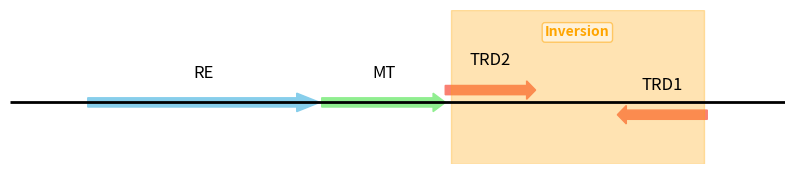

Write Python code to recreate this figure. (Note: this script raises an exception after producing the figure.)
import matplotlib.pyplot as plt
from matplotlib.patches import FancyArrow



prefix = "infant_2"
genes = [
    {"name": "RE", "start": 1001, "end": 3988, "strand": "+"},
    {"name": "MT", "start": 4011, "end": 5603, "strand": "+"},
    {"name": "TRD1", "start": 5600, "end": 6787, "strand": "+"},
    {"name": "TRD2", "start": 7838, "end": 8971, "strand": "-"},
]

prefix = "infant_14"
genes = [
    {"name": "RE", "start": 1001, "end": 3988, "strand": "+"},
    {"name": "MT", "start": 4011, "end": 5603, "strand": "+"},
    {"name": "TRD2", "start": 5600, "end": 6763, "strand": "+"},
    {"name": "TRD1", "start": 7814, "end": 8971, "strand": "-"},
]


# Highlight inversion region
inversion_start = 5671
inversion_end = 8929

# # # Example genes from Streptococcus pneumoniae D39 (approximate coordinates)
# genes = [
#     {"name": "RE", "start": 2319186, "end": 2322173, "strand": "+"},
#     {"name": "MT", "start": 2322196, "end": 2323788, "strand": "+"},
#     {"name": "S1", "start": 2323785, "end": 2324948, "strand": "+"},
#     {"name": "S2", "start": 2325999, "end": 2327159, "strand": "+"},
# ]

# # Highlight inversion region
# inversion_start = 2323856
# inversion_end = 2327115


# ## infant 2 3_C
# genes = [
#     {"name": "RE", "start": 2889998, "end": 2892985, "strand": "+"},
#     {"name": "MT", "start": 2893008, "end": 2894600, "strand": "+"},
#     {"name": "S1", "start": 2894597, "end": 2895784, "strand": "+"},
#     {"name": "S2", "start": 2896835, "end": 2897902, "strand": "+"},
# ]

# # Highlight inversion region
# inversion_start = 2894667
# inversion_end = 2897926


# genes = [
#     {"name": "RE", "start": 2346891, "end": 2349878, "strand": "+"},
#     {"name": "MT", "start": 2349901, "end": 2351493, "strand": "+"},
#     {"name": "S1", "start": 2351490, "end": 2352707, "strand": "+"},
#     {"name": "S2", "start": 2353758, "end": 2354864, "strand": "+"},
# ]

# # Highlight inversion region
# inversion_start = 2352013
# inversion_end = 2354401

# Create figure
fig, ax = plt.subplots(figsize=(10, 2))

# Draw genome axis
region_start = min(g["start"] for g in genes) - 1000
region_end   = max(g["end"] for g in genes) + 1000
ax.hlines(1, region_start, region_end, color="black", linewidth=2)

# Plot each gene as arrow
colors = ["skyblue", "lightgreen", "salmon", "salmon"]  # different colors
y_positions = [1, 1, 1.2, 0.8]  # Different y positions to avoid overlap for S genes

for i, gene in enumerate(genes):
    start, end, strand = gene["start"], gene["end"], gene["strand"]
    arrow_length = end - start
    y_pos = y_positions[i]
    
    # Adjust head_length to be proportional to arrow length but not too large
    head_len = min(300, arrow_length * 0.1)
    
    if strand == "+":
        # Forward strand: arrow from start to end
        ax.add_patch(FancyArrow(start, y_pos, arrow_length, 0,
                                width=0.15, head_width=0.3, head_length=head_len,
                                length_includes_head=True, color=colors[i % len(colors)]))
    else:
        # Reverse strand: arrow from end to start (pointing backwards)
        ax.add_patch(FancyArrow(end, y_pos, -arrow_length, 0,
                                width=0.15, head_width=0.3, head_length=head_len,
                                length_includes_head=True, color=colors[i % len(colors)]))
    
    # Label
    ax.text((start+end)//2, y_pos + 0.4, gene["name"], ha="center", fontsize=12)


ax.axvspan(inversion_start, inversion_end, color='orange', alpha=0.3, label='Inversion region')
ax.annotate('Inversion', xy=((inversion_start+inversion_end)//2, 0.90), xycoords=('data', 'axes fraction'),
            ha='center', va='top', fontsize=10, color='orange', fontweight='bold',
            bbox=dict(boxstyle='round,pad=0.2', fc='white', ec='orange', alpha=0.5))

# Formatting
ax.set_xlim(region_start, region_end)
ax.set_ylim(0, 2.5)  # Increased to accommodate different y-positions
ax.axis("off")
handles, labels = ax.get_legend_handles_labels()
if 'Inversion region' not in labels:
    ax.legend(loc='upper right')

plt.show()
## save the figure
fig.savefig(f"../../tmp/results2/gene_arrows_{prefix}.png", bbox_inches="tight", dpi=300)
